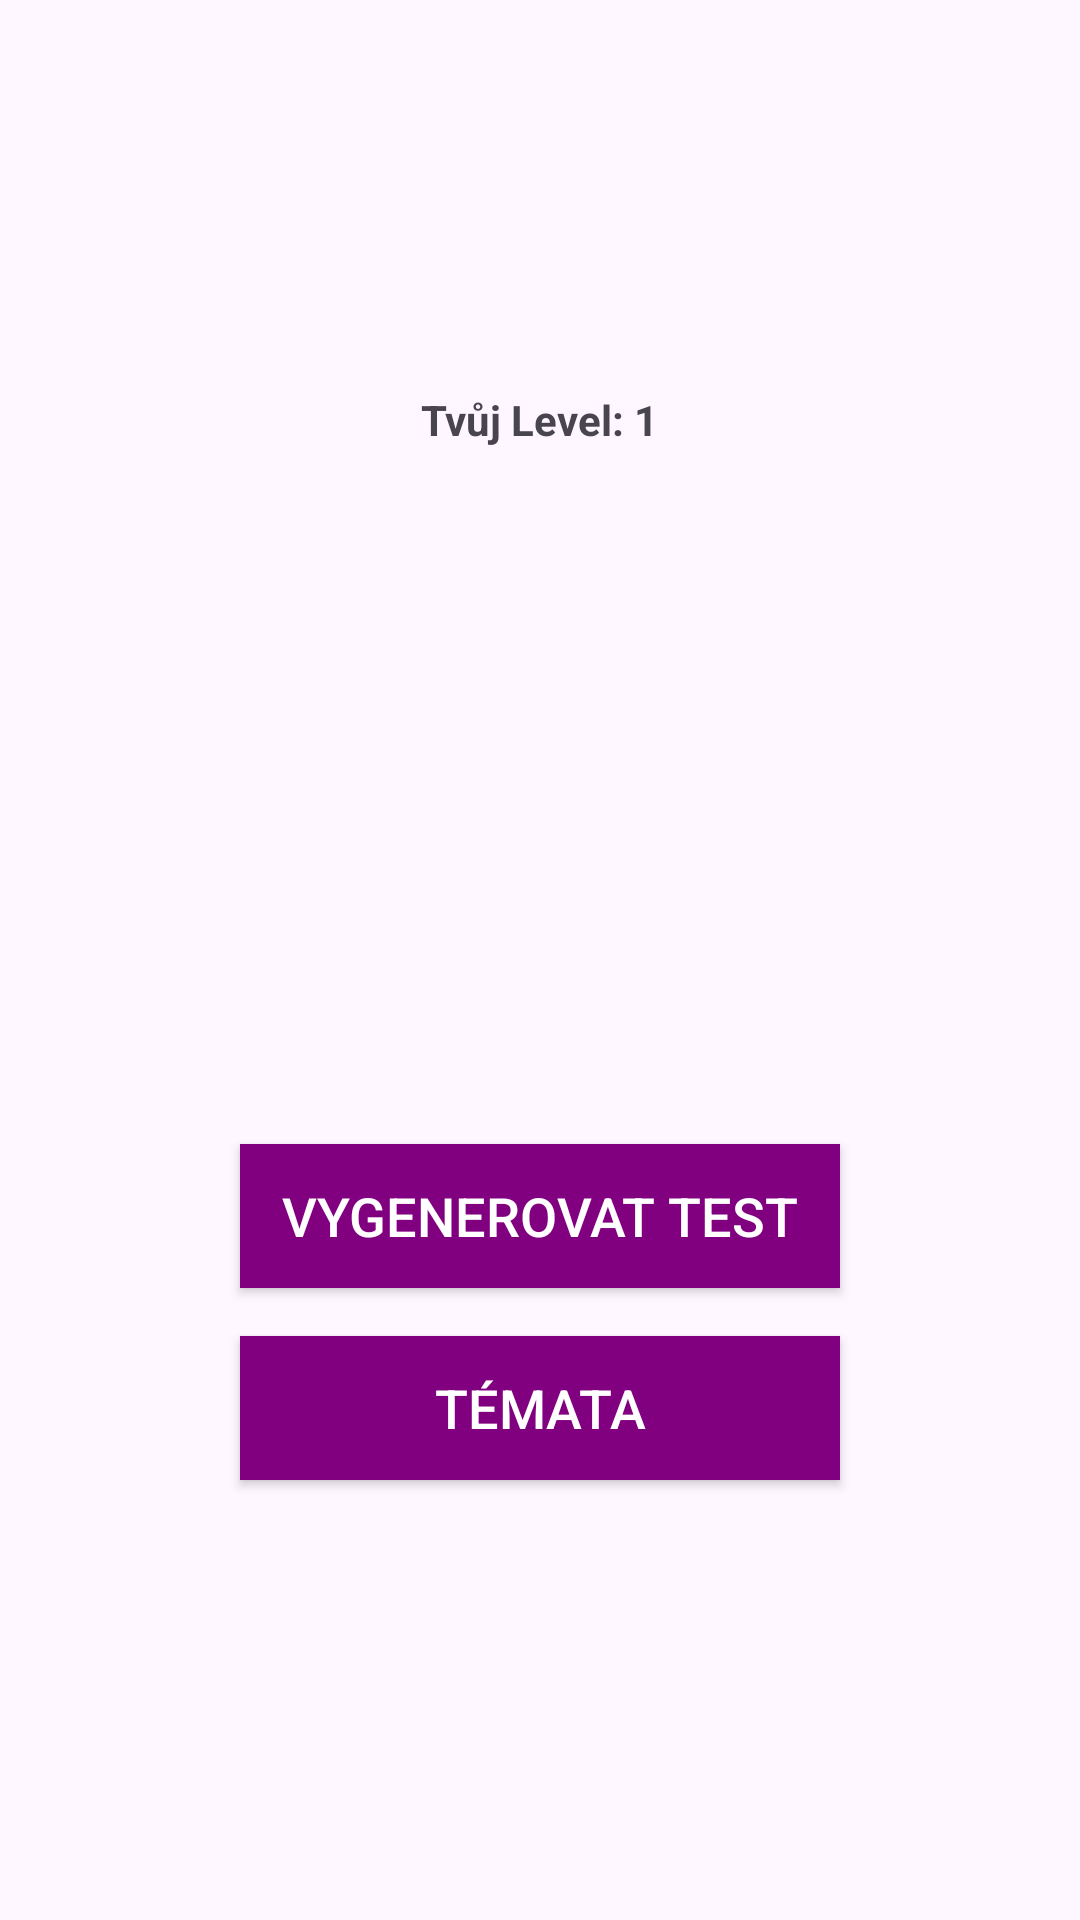

Produce the Android XML layout that renders to this screen, including the resource entries it uses.
<!-- AndroidManifest.xml: application theme Theme.Qgui -->
<!-- res/layout/activity_menu.xml -->
<LinearLayout xmlns:android="http://schemas.android.com/apk/res/android"
    android:layout_width="match_parent"
    android:layout_height="match_parent"
    xmlns:tools="http://schemas.android.com/tools"
    android:orientation="vertical"
    android:gravity="center">

    <TextView
        android:id="@+id/text_level"
        android:layout_width="wrap_content"
        android:layout_height="wrap_content"
        android:text="Tvůj Level: 1"
        android:textStyle="bold" />

    <ImageView
        android:id="@+id/image_logo"
        android:layout_width="200dp"
        android:layout_height="200dp"
        android:layout_marginBottom="32dp"
        android:contentDescription="Quiz App Logo"
        android:scaleType="centerInside"
        tools:srcCompat="@drawable/logo_round" />

    <Button
        android:id="@+id/button_start_quiz"
        android:layout_width="wrap_content"
        android:layout_height="wrap_content"
        android:layout_marginBottom="16dp"
        android:onClick="onGenTest"
        android:text="@string/testStarttxt"
        android:textColor="@color/white"
        android:background="@drawable/values"
        android:textSize="18sp" />

    <Button
        android:id="@+id/button_lectures"
        android:layout_width="wrap_content"
        android:layout_height="wrap_content"
        android:layout_marginBottom="16dp"
        android:onClick="onLecturesBtn"
        android:text="Témata"
        android:textColor="@color/white"
        android:background="@drawable/values"
        android:textSize="18sp" />


</LinearLayout>
<!-- resources referenced by this layout -->
<resources>
  <!-- drawable logo_round: png bitmap (drawable-mdpi, 4788 bytes) -->
  <!-- drawable values (drawable) -->
  <shape xmlns:android="http://schemas.android.com/apk/res/android">
      <solid android:color="#800080" /> 
      <corners android:radius="0dp" /> 
      <size
          android:width="200dp"
          />
      />
  </shape>
  <string name="testStarttxt">Vygenerovat test</string>
  <style name="Theme.Qgui" parent="Base.Theme.Qgui" />
  <style name="Base.Theme.Qgui" parent="Theme.Material3.DayNight">
          
          
      </style>
  <!-- not gathered from this repository: default colours our renderer supplied (Android Studio template values) -->
  <color name="white">#FFFFFFFF</color>
</resources>
